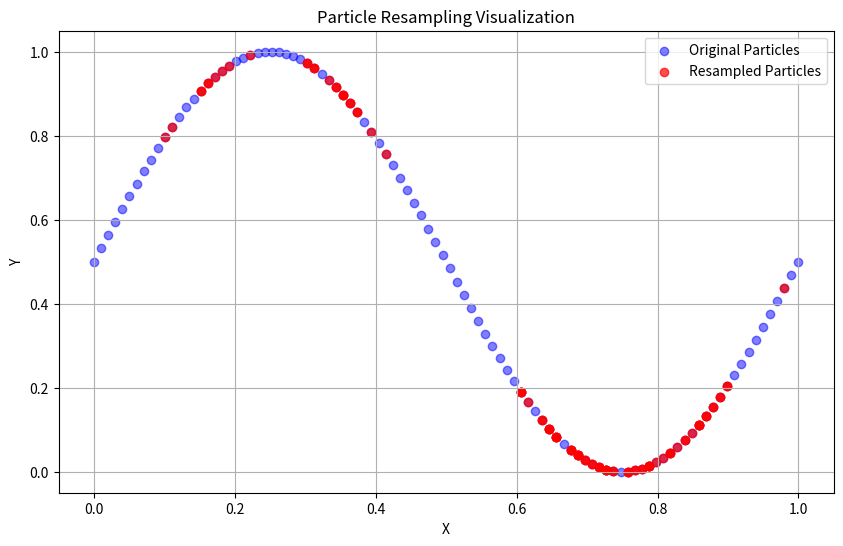

Write the Python code that produced this figure.
import numpy as np
import matplotlib.pyplot as plt

# Number of particles (for visualization purposes)
NP = 100

# Initialize tunable particle values (2D coordinates for simplicity)
# You can manually adjust these values to see how they affect resampling
x_values = np.linspace(0, 1, NP)
y_values = np.sin(2 * np.pi * x_values) * 0.5 + 0.5  # Example: sine wave distribution

particles = np.column_stack((x_values, y_values))

# Initialize weights with a base value
base_weight = 0.01
weights = np.full(NP, base_weight)

# Manually adjust weights for specific particles
weights[10:20] = 0.05  # Slightly increase weights for particles 10 to 20
weights[30:40] = 0.1   # Increase weights for particles 30 to 40
weights[60:90] = 0.2   # Significantly increase weights for particles 60 to 70

# Normalize the weights
weights /= np.sum(weights)

# Particle indices
particle_indices = np.arange(NP)

# Resampling based on weights
proposal_indices = np.random.choice(particle_indices, NP, p=weights)
proposal_distribution = particles[proposal_indices, :]

# Visualization
plt.figure(figsize=(10, 6))

# Plot original particles
plt.scatter(particles[:, 0], particles[:, 1], color='blue', alpha=0.5, label='Original Particles')

# Highlight resampled particles (proposal distribution)
plt.scatter(proposal_distribution[:, 0], proposal_distribution[:, 1], color='red', alpha=0.7, label='Resampled Particles')

# Optionally, draw lines showing resampling (from original to proposal)
for i in range(NP):
    plt.plot([particles[proposal_indices[i], 0], proposal_distribution[i, 0]],
             [particles[proposal_indices[i], 1], proposal_distribution[i, 1]], color='gray', alpha=0.3)

plt.title('Particle Resampling Visualization')
plt.xlabel('X')
plt.ylabel('Y')
plt.legend()
plt.grid(True)
plt.show()
